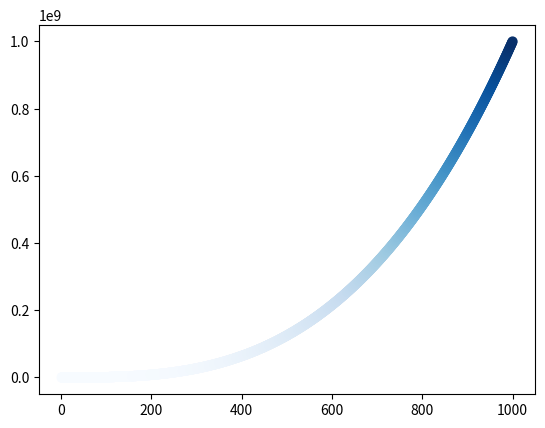

Python code for this plot:
import numpy as np
import matplotlib
import time
from mpl_toolkits.mplot3d import Axes3D
import math
import matplotlib.pyplot as plt

# a = np.arange(1,10,0.5)
# print(a)

# b = np.array([[1,2,3,4],[5,6,7,8],[9,10,11,12]])
#
# print(b)
# print(b.shape)
#
# b.shape =
#
# print(b)

# b = np.linspace(1, 10, 10, endpoint=False)
#
# print(b)

#
# d = np.logspace(0, 10, 10, endpoint=True)
# print(d)

# 字符串的值转换为数值
# s = 'abcd'
# g = np.fromstring(s, dtype=np.int8)
# print(g)

# a = np.random.rand(10)
# print(a)
# b = a[a>0.5]
# print(b)
# print(a)

# a = np.arange(0, 60, 10)
# print("a=", a)
# b = a.reshape(-1, 1)
# print(b)
# c = np.arange(6)
# print(c)
# f = a+b
# print(f)

# print(f[(0,1,2,3),(2,3,4,5)])
# print(f[3:,[0,2,5]])

# for j in np.logspace(0, 7, 10):
#     print(int(j))
#     x = np.linspace(0, 10, j)
#     start = time.clock()
#     y = np.sin(x)
#     t1 = time.clock() - start
#
#     x = x.tolist()
#     start = time.clock()
#     for i, t in enumerate(x):
#         x[i] = math.sin(t)
#     t2 = time.clock() - start
#     print(j, ": ", t1, t2, t2/t1)

# 正态分布
# matplotlib.rcParams['font.sans-serif'] = [u'SimHei']  #FangSong/黑体 FangSong/KaiTi
# matplotlib.rcParams['axes.unicode_minus'] = False
# mu = 0
# sigma = 1
# x = np.linspace(mu - 3 * sigma, mu + 3 * sigma, 50)
# y = np.exp(-(x - mu) ** 2 / (2 * sigma ** 2)) / (math.sqrt(2 * math.pi) * sigma)
# print(x.shape)
# print('x = \n', x)
# print(y.shape)
# print('y = \n', y)
# # plt.plot(x, y, 'ro-', linewidth=2)
# plt.plot(x, y, 'r-', x, y, 'go', linewidth=2, markersize=8)
# plt.title("高斯分布")
# plt.grid(True)
# plt.show()

# x = np.array(np.linspace(start=-2, stop=3, num=1001, dtype=np.float))
# y_logit = np.log(1 + np.exp(-x)) / math.log(2)
# y_boost = np.exp(-x)
# y_01 = x < 0
# y_hinge = 1.0 - x
# y_hinge[y_hinge < 0] = 0
# plt.plot(x, y_logit, 'r-', label='Logistic Loss', linewidth=2)
# plt.plot(x, y_01, 'g-', label='0/1 Loss', linewidth=2)
# plt.plot(x, y_hinge, 'b-', label='Hinge Loss', linewidth=2)
# plt.plot(x, y_boost, 'm--', label='Adaboost Loss', linewidth=2)
# plt.grid()
# plt.legend(loc='upper right')
# # plt.savefig('1.png')
# plt.show()

# # 5.3 x^x
# x = np.linspace(-1.3, 1.3, 101)
# y = x**2
# plt.plot(x, y, 'g-', label='x^x', linewidth=2)
# plt.grid()
# plt.legend(loc='upper left')
# plt.show()

# # 6.1 均匀分布
# x = np.random.rand(10000)
# t = np.arange(len(x))
# plt.hist(x, 30, color='m', alpha=0.5)
# plt.plot(t, x, 'r-', label=u'均匀分布')
# plt.legend(loc='upper left')
# plt.grid()
# plt.show()

# t = 10000
# a = np.zeros(1000)
# for i in range(t):
#     a += np.random.uniform(-5, 5, 1000)
# a /= t
# plt.hist(a, bins=30, color='g', alpha=0.5, normed=True)
# plt.grid()
# plt.show()

# squares = [1, 4, 9,16, 25]
#
# plt.plot(squares, linewidth=5)
#
# plt.title("y=x*x", fontsize=24)
# plt.xlabel("value", fontsize=14)
# plt.ylabel("Square of value",fontsize=24)
#
# plt.tick_params(axis='both', labelsize=14)
# plt.show()

x_values = list(range(1,1001))
y_values = [x**3 for x in x_values]

plt.scatter(x_values, y_values, c=y_values, cmap=plt.cm.Blues, s=40)

plt.show()